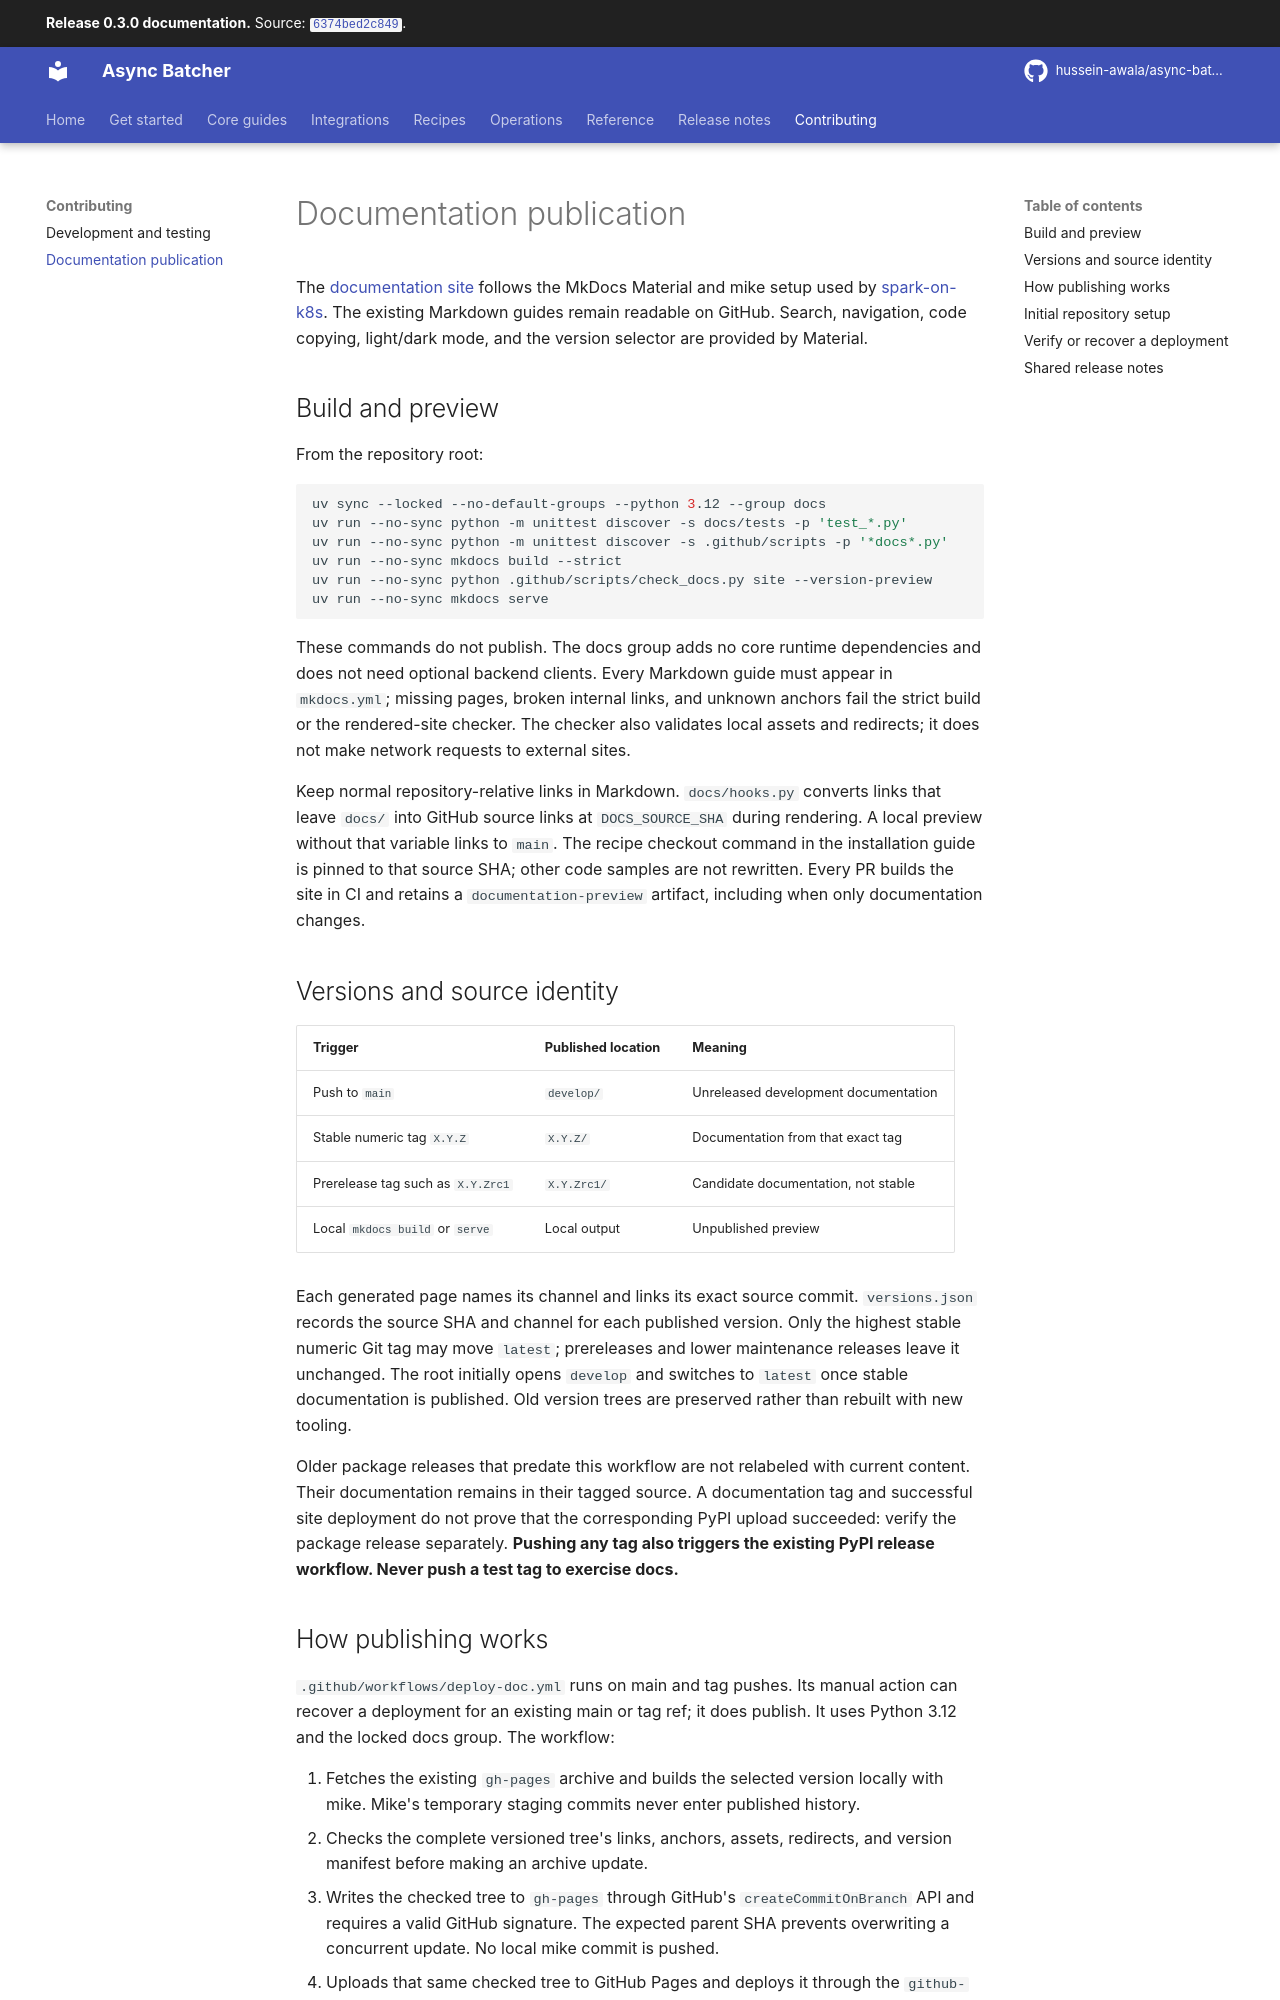

repository: hussein-awala/async-batcher · page: 0.3.0/documentation/index.html · generator: mkdocs

# Documentation publication

The [documentation site](https://hussein.awala.fr/async-batcher/) follows the
MkDocs Material and mike setup used by
[spark-on-k8s](https://github.com/hussein-awala/spark-on-k8s). The existing Markdown
guides remain readable on GitHub. Search, navigation, code copying, light/dark
mode, and the version selector are provided by Material.

## Build and preview

From the repository root:

```bash
uv sync --locked --no-default-groups --python 3.12 --group docs
uv run --no-sync python -m unittest discover -s docs/tests -p 'test_*.py'
uv run --no-sync python -m unittest discover -s .github/scripts -p '*docs*.py'
uv run --no-sync mkdocs build --strict
uv run --no-sync python .github/scripts/check_docs.py site --version-preview
uv run --no-sync mkdocs serve
```

These commands do not publish. The docs group adds no core runtime dependencies
and does not need optional backend clients. Every Markdown guide must appear in
`mkdocs.yml`; missing pages, broken internal links, and unknown anchors fail the
strict build or the rendered-site checker. The checker also validates local
assets and redirects; it does not make network requests to external sites.

Keep normal repository-relative links in Markdown. `docs/hooks.py` converts links
that leave `docs/` into GitHub source links at `DOCS_SOURCE_SHA` during rendering.
A local preview without that variable links to `main`. The recipe checkout command in the installation guide is pinned to that source SHA; other code samples
are not rewritten. Every PR builds the site in CI and retains a `documentation-preview`
artifact, including when only documentation changes.

## Versions and source identity

| Trigger | Published location | Meaning |
| --- | --- | --- |
| Push to `main` | `develop/` | Unreleased development documentation |
| Stable numeric tag `X.Y.Z` | `X.Y.Z/` | Documentation from that exact tag |
| Prerelease tag such as `X.Y.Zrc1` | `X.Y.Zrc1/` | Candidate documentation, not stable |
| Local `mkdocs build` or `serve` | Local output | Unpublished preview |

Each generated page names its channel and links its exact source commit.
`versions.json` records the source SHA and channel for each published version.
Only the highest stable numeric Git tag may move `latest`; prereleases and lower
maintenance releases leave it unchanged. The root initially opens `develop` and
switches to `latest` once stable documentation is published. Old version trees
are preserved rather than rebuilt with new tooling.

Older package releases that predate this workflow are not relabeled with current
content. Their documentation remains in their tagged source. A documentation tag
and successful site deployment do not prove that the corresponding PyPI upload
succeeded: verify the package release separately. **Pushing any tag also triggers
the existing PyPI release workflow. Never push a test tag to exercise docs.**
